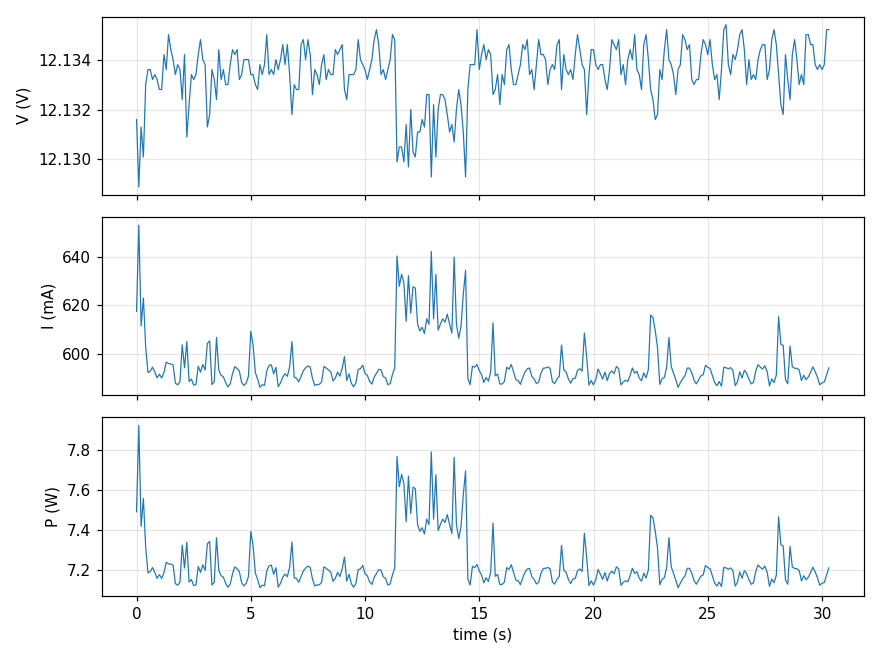

The table this chart was drawn from, first rows:
t_ms, V, I_mA, P_mW, E_J
269275, 12.13, 617.4, 7490, 0.512
269375, 12.13, 653, 7920, 1.280
269475, 12.13, 611.4, 7417, 2.038
269575, 12.13, 622.9, 7556, 2.788
269675, 12.13, 602.7, 7312, 3.517
269775, 12.13, 592.2, 7185, 4.249
269875, 12.13, 592.7, 7192, 4.971
269975, 12.13, 594.4, 7212, 5.687
270075, 12.13, 592.4, 7188, 6.408
270175, 12.13, 589.9, 7158, 7.122
270275, 12.13, 591.5, 7176, 7.843
270375, 12.13, 589.9, 7158, 8.557
270475, 12.13, 592.2, 7186, 9.278
270575, 12.13, 596.5, 7237, 9.993
270675, 12.13, 595.8, 7230, 10.71
270775, 12.13, 595.7, 7229, 11.43
270875, 12.13, 595.3, 7223, 12.15
270975, 12.13, 587.8, 7131, 12.86
271075, 12.13, 587.1, 7124, 13.58
271175, 12.13, 588.3, 7138, 14.3
271275, 12.13, 603.6, 7323, 15.03
271375, 12.13, 594.1, 7209, 15.76
271475, 12.13, 604.9, 7338, 16.48
271575, 12.13, 588.4, 7139, 17.21
271675, 12.13, 589.5, 7152, 17.92
271775, 12.13, 587, 7122, 18.64
271875, 12.13, 587.2, 7125, 19.36
271975, 12.13, 594.7, 7217, 20.07
272075, 12.13, 592.3, 7188, 20.79
272175, 12.13, 595.5, 7225, 21.51
272275, 12.13, 593.2, 7197, 22.23
272375, 12.13, 604.2, 7330, 22.94
272475, 12.13, 605.2, 7342, 23.7
272575, 12.13, 587.2, 7125, 24.42
272675, 12.13, 588.3, 7138, 25.14
272775, 12.13, 606.7, 7360, 25.86
272875, 12.13, 593.1, 7197, 26.59
272975, 12.13, 591, 7171, 27.31
273075, 12.13, 590.4, 7164, 28.03
273175, 12.13, 588, 7134, 28.75
273275, 12.13, 586.2, 7113, 29.46
273375, 12.13, 587.5, 7129, 30.18
273475, 12.13, 591.7, 7180, 30.89
273575, 12.13, 594.6, 7215, 31.61
273675, 12.13, 593.9, 7206, 32.32
273775, 12.13, 592.7, 7192, 33.04
273875, 12.13, 588.1, 7136, 33.75
273975, 12.13, 586.8, 7120, 34.47
274075, 12.13, 587.8, 7133, 35.18
274175, 12.13, 590.7, 7168, 35.9
274275, 12.13, 609.2, 7392, 36.63
274375, 12.13, 603.5, 7323, 37.36
274475, 12.13, 592.1, 7184, 38.08
274575, 12.13, 589.5, 7152, 38.79
274675, 12.13, 586.1, 7111, 39.51
274775, 12.13, 587.1, 7124, 40.22
274875, 12.13, 586.9, 7121, 40.94
274975, 12.13, 592.9, 7194, 41.65
275075, 12.13, 595.1, 7220, 42.37
275175, 12.13, 595.4, 7224, 43.09
... 244 more rows
